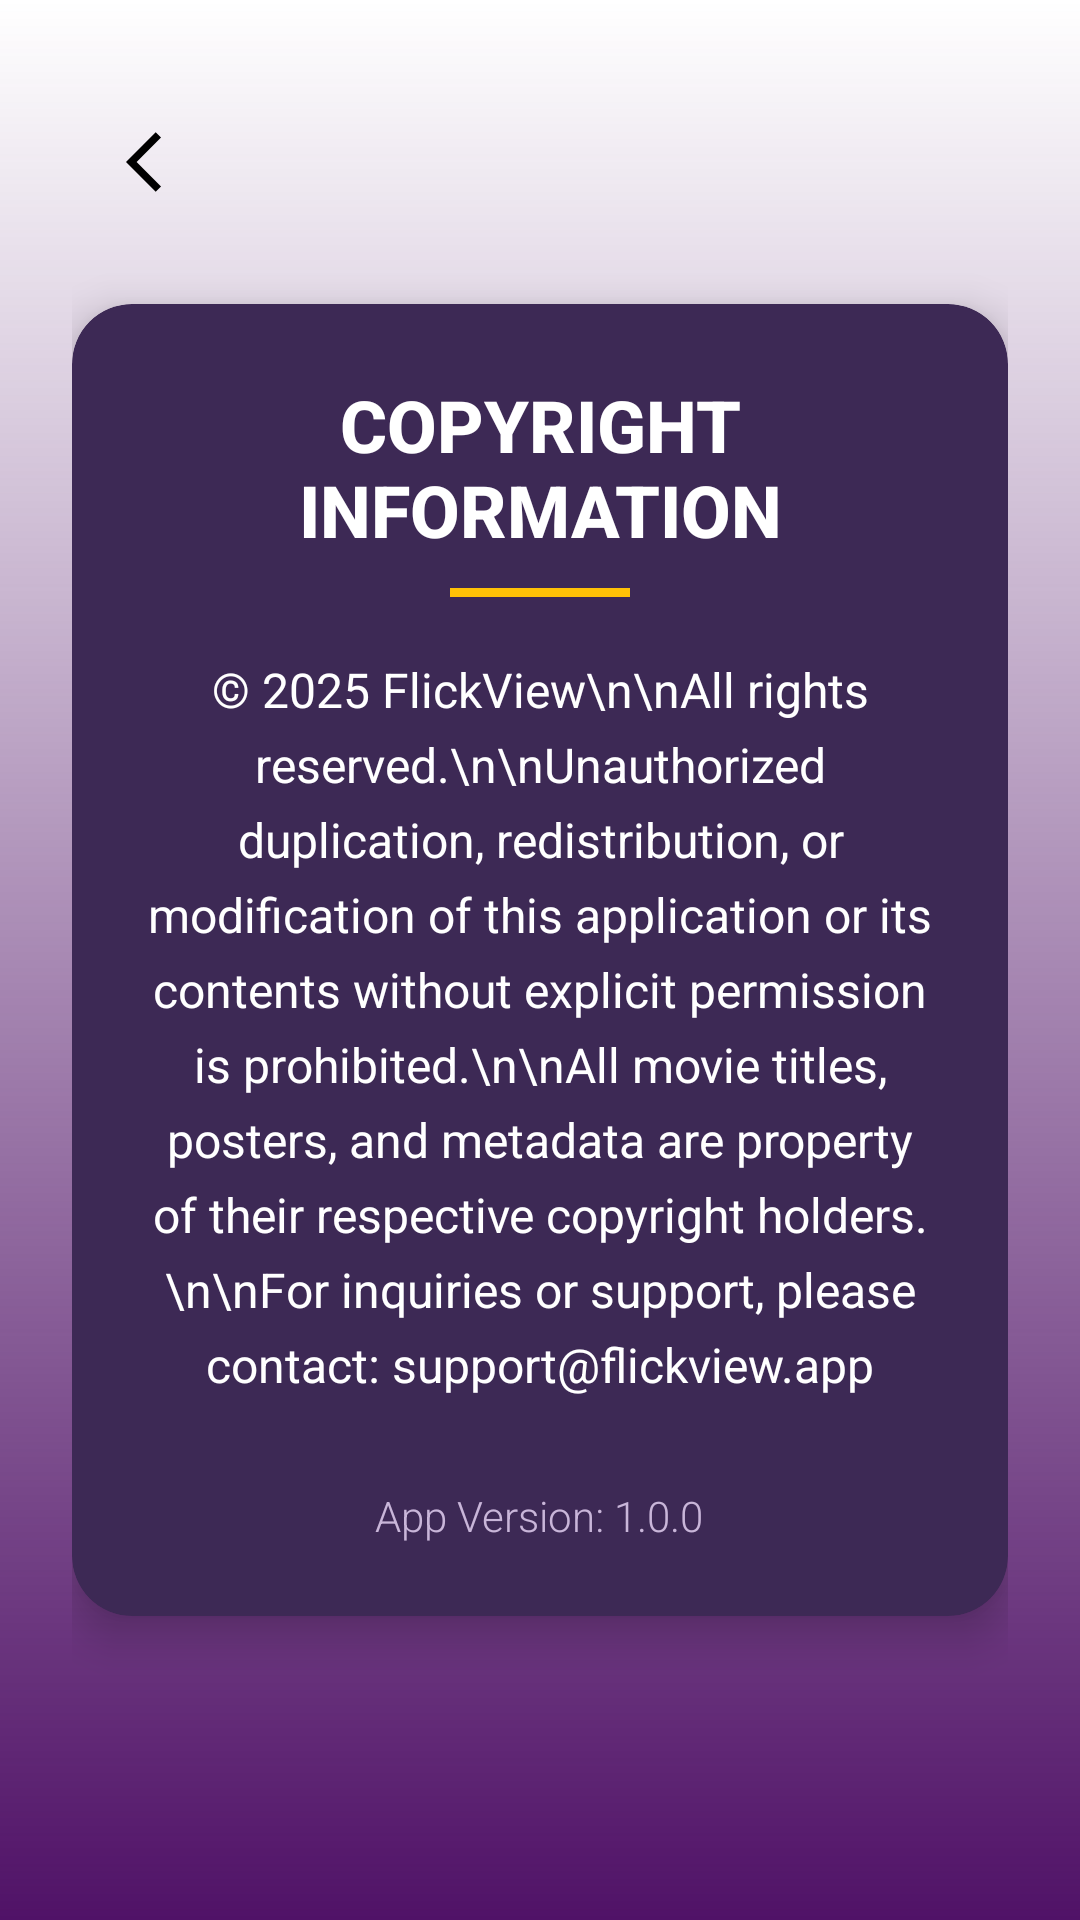

Reconstruct the res/layout file that produces this screen, plus the resources it refers to.
<!-- AndroidManifest.xml: application theme Theme.Flickview -->
<!-- res/layout/copyright_info_page.xml -->
<?xml version="1.0" encoding="utf-8"?>
<RelativeLayout
    xmlns:android="http://schemas.android.com/apk/res/android"
    xmlns:app="http://schemas.android.com/apk/res-auto"
    android:layout_width="match_parent"
    android:layout_height="match_parent"
    android:background="@drawable/gradient"
    android:padding="24dp">

    
    <ImageButton
        android:id="@+id/button_back"
        android:layout_width="40dp"
        android:layout_height="40dp"
        android:background="@android:color/transparent"
        android:src="@drawable/baseline_arrow_back_ios_25"
        android:contentDescription="Back"
        android:layout_alignParentStart="true"
        android:layout_marginTop="10dp"
        android:layout_marginStart="10dp"
        android:elevation="6dp"/>

    
    <androidx.cardview.widget.CardView
        android:id="@+id/copyright_card"
        android:layout_width="match_parent"
        android:layout_height="wrap_content"
        app:cardCornerRadius="20dp"
        app:cardElevation="8dp"
        android:layout_centerInParent="true"
        android:backgroundTint="#3D2955">

        <LinearLayout
            android:orientation="vertical"
            android:layout_width="match_parent"
            android:layout_height="wrap_content"
            android:padding="24dp"
            android:gravity="center_horizontal">

            
            <TextView
                android:layout_width="wrap_content"
                android:layout_height="wrap_content"
                android:fontFamily="sans-serif-medium"
                android:text="COPYRIGHT INFORMATION"
                android:textStyle="bold"
                android:textSize="24sp"
                android:textColor="@color/white"
                android:gravity="center"/>

            
            <View
                android:layout_width="60dp"
                android:layout_height="3dp"
                android:backgroundTint="#FFC107"
                android:background="#FFC107"
                android:layout_marginTop="10dp"
                android:layout_marginBottom="20dp"/>

            
            <TextView
                android:id="@+id/copyright_message"
                android:layout_width="match_parent"
                android:layout_height="wrap_content"
                android:text="© 2025 FlickView\n\nAll rights reserved.\n\nUnauthorized duplication, redistribution, or modification of this application or its contents without explicit permission is prohibited.\n\nAll movie titles, posters, and metadata are property of their respective copyright holders.\n\nFor inquiries or support, please contact: support@flickview.app"
                android:textSize="16sp"
                android:textColor="@color/white"
                android:fontFamily="sans-serif"
                android:gravity="center"
                android:lineSpacingExtra="6dp"
                android:layout_marginBottom="20dp"/>

            
            <TextView
                android:layout_width="wrap_content"
                android:layout_height="wrap_content"
                android:text="App Version: 1.0.0"
                android:textColor="#C9B6D9"
                android:textSize="14sp"
                android:fontFamily="sans-serif-light"
                android:gravity="center"
                android:layout_marginTop="10dp"/>
        </LinearLayout>

    </androidx.cardview.widget.CardView>

</RelativeLayout>
<!-- resources referenced by this layout -->
<resources>
  <color name="white">#FFFFFF</color>
  <!-- drawable baseline_arrow_back_ios_25 (drawable) -->
  <vector xmlns:android="http://schemas.android.com/apk/res/android" android:autoMirrored="true" android:height="24dp" android:tint="#000000" android:viewportHeight="24" android:viewportWidth="24" android:width="24dp">
        
      <path android:fillColor="@color/black" android:pathData="M11.67,3.87L9.9,2.1 0,12l9.9,9.9 1.77,-1.77L3.54,12z"/>
      
  </vector>
  <!-- drawable gradient (drawable) -->
  <?xml version="1.0" encoding="utf-8"?>
  <shape xmlns:android="http://schemas.android.com/apk/res/android"
      android:shape="rectangle">
  
      <gradient
          android:angle="270"
          android:startColor="#00000000"
      android:endColor="#501267"
      android:type="linear" />
  
      <size
          android:width="200dp"
          android:height="200dp" />
  </shape>
  <style name="Theme.Flickview" parent="Theme.MaterialComponents.Light.NoActionBar" />
  <color name="black">#000000</color>
</resources>
